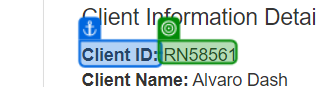
Task: A bot which gets the Work Items from ACME website then hash the value using SHA1 generator webpage.
Workflow: ACME_HashWorkItemsDetails

Step 1: get-text from 'Client ID'

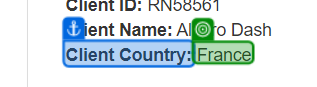
Step 2: get-text from 'Client Country'